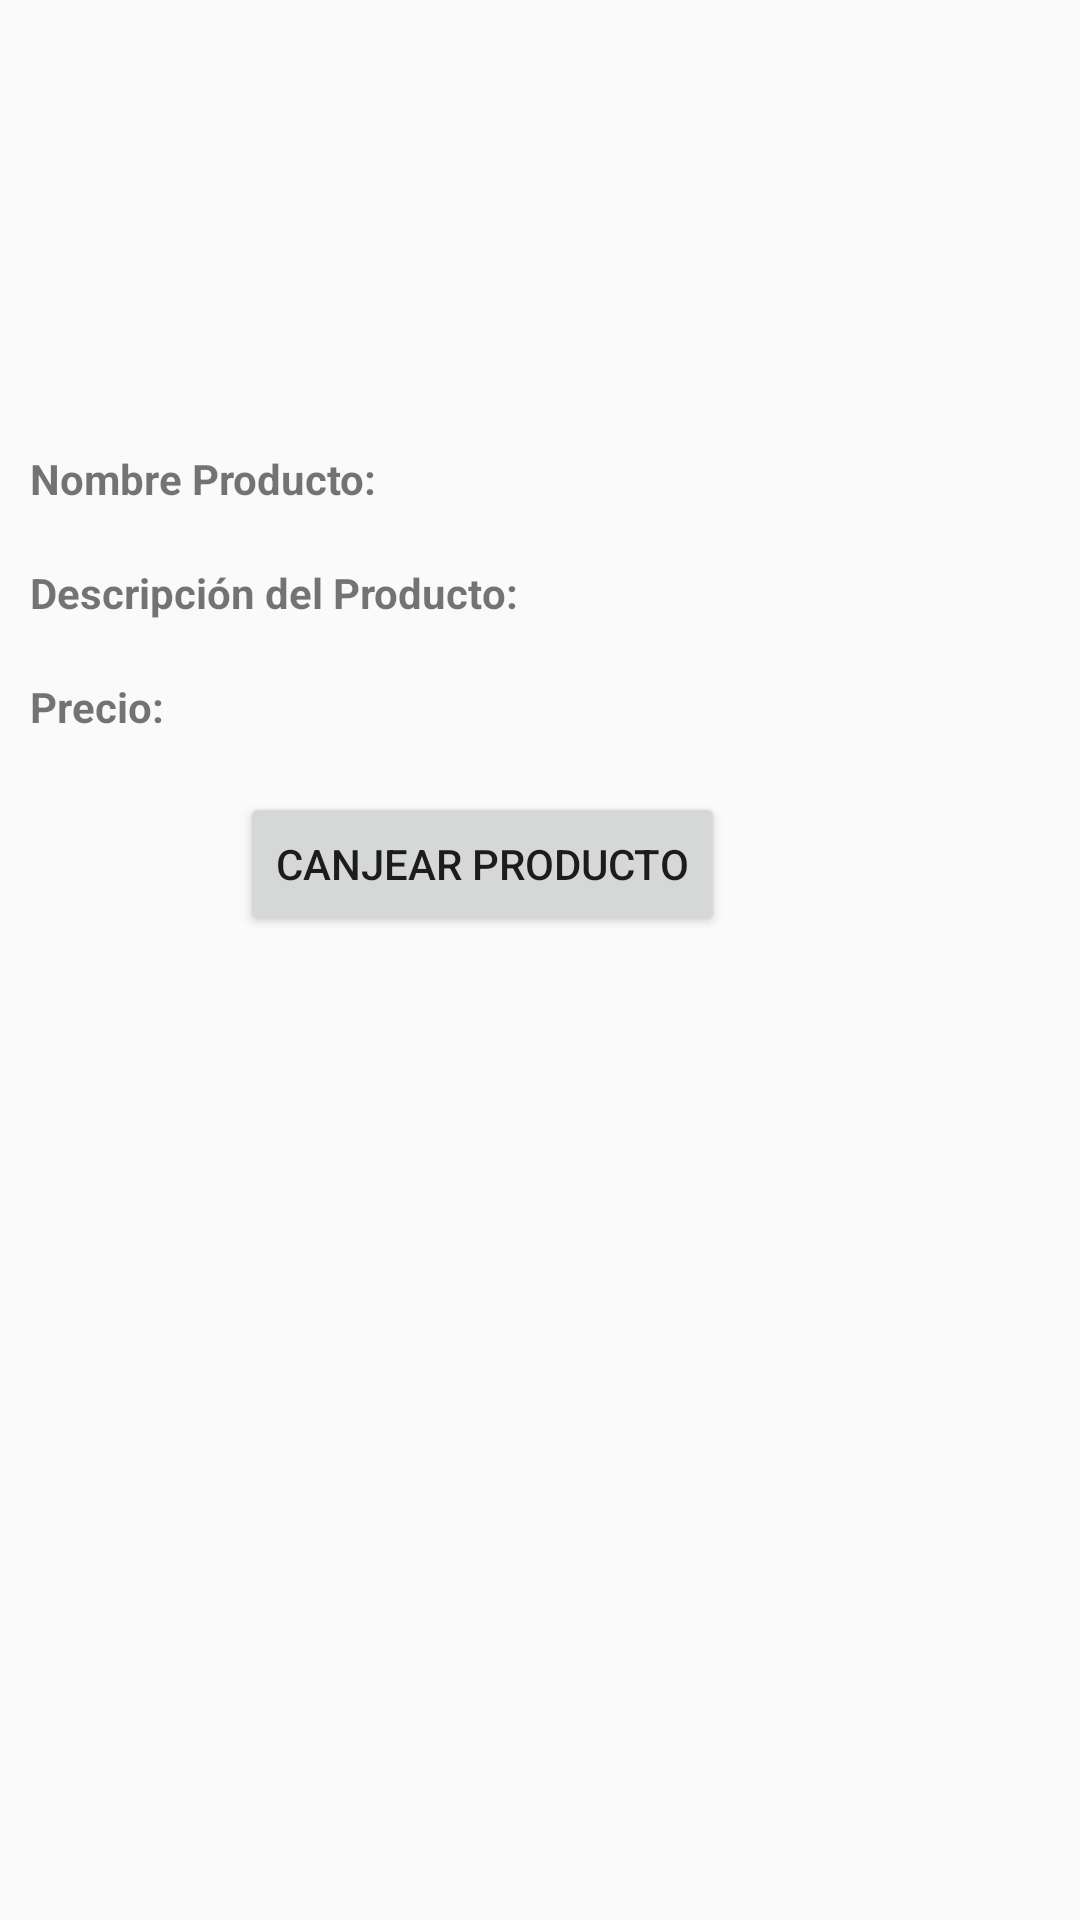

Here is an Android app screen rendered from its layout file. Give the layout XML and the strings, colors and styles it references.
<!-- AndroidManifest.xml: application theme AppTheme -->
<!-- res/layout/activity_perfil_producto.xml -->
<?xml version="1.0" encoding="utf-8"?>
<android.support.constraint.ConstraintLayout xmlns:android="http://schemas.android.com/apk/res/android"
    xmlns:app="http://schemas.android.com/apk/res-auto"
    xmlns:tools="http://schemas.android.com/tools"
    android:layout_width="match_parent"
    android:layout_height="match_parent"
    tools:context="com.example.yoyi_pc.giftcloud.PerfilProductoActivity">

    <LinearLayout xmlns:android="http://schemas.android.com/apk/res/android"
        android:layout_width="match_parent"
        android:layout_height="match_parent"
        android:orientation="vertical">

        <LinearLayout
            android:layout_width="match_parent"
            android:layout_height="150dp"
            android:orientation="horizontal">

            <ImageView
                android:layout_width="match_parent"
                android:layout_height="match_parent"
                android:id="@+id/imagenProducto"/>

        </LinearLayout>

        <LinearLayout
            android:layout_width="match_parent"
            android:layout_height="match_parent"
            android:orientation="vertical">

            <LinearLayout
                android:layout_width="match_parent"
                android:layout_height="wrap_content"
                android:orientation="vertical">
                <TextView
                    android:layout_marginLeft="10sp"
                    android:layout_marginRight="10sp"
                    android:layout_width="match_parent"
                    android:layout_height="match_parent"
                    android:text="Nombre Producto:"
                    android:textSize="14dp"
                    android:textStyle="bold"/>

                <TextView
                    android:layout_marginLeft="10sp"
                    android:layout_marginRight="10sp"
                    android:layout_width="match_parent"
                    android:layout_height="match_parent"
                    android:id="@+id/nombreProducto"/>
            </LinearLayout>
            <LinearLayout
                android:layout_width="match_parent"
                android:layout_height="wrap_content"
                android:orientation="vertical">
                <TextView
                    android:layout_marginLeft="10sp"
                    android:layout_marginRight="10sp"
                    android:layout_width="match_parent"
                    android:layout_height="match_parent"
                    android:text="Descripción del Producto:"
                    android:textSize="14dp"
                    android:textStyle="bold"/>
                <TextView
                    android:layout_marginLeft="10sp"
                    android:layout_marginRight="10sp"
                    android:layout_width="match_parent"
                    android:layout_height="wrap_content"
                    android:id="@+id/descripcionProducto"/>
            </LinearLayout>
            <LinearLayout
                android:layout_width="match_parent"
                android:layout_height="wrap_content"
                android:orientation="vertical">
                <TextView
                    android:layout_marginLeft="10sp"
                    android:layout_marginRight="10sp"
                    android:layout_width="match_parent"
                    android:layout_height="wrap_content"
                    android:text="Precio:"
                    android:textSize="14dp"
                    android:textStyle="bold"/>
                <TextView
                    android:layout_marginLeft="10sp"
                    android:layout_marginRight="10sp"
                    android:layout_width="match_parent"
                    android:layout_height="wrap_content"
                    android:id="@+id/precioProducto"/>
            </LinearLayout>

            <Button
                android:layout_width="wrap_content"
                android:layout_height="wrap_content"
                android:id="@+id/botonCanjeo"
                android:layout_marginLeft="80sp"
                android:textSize="14sp"
                android:theme="@style/AppTheme"
                android:text="Canjear Producto"/>
        </LinearLayout>

    </LinearLayout>

</android.support.constraint.ConstraintLayout>
<!-- resources referenced by this layout -->
<resources>
  <style name="AppTheme" parent="Theme.AppCompat.Light.DarkActionBar">
          
          <item name="colorPrimary">#3F51B5</item>
          <item name="colorPrimaryDark">#3F51B5</item>
          <item name="colorAccent">#3F51B5</item>
      </style>
</resources>
